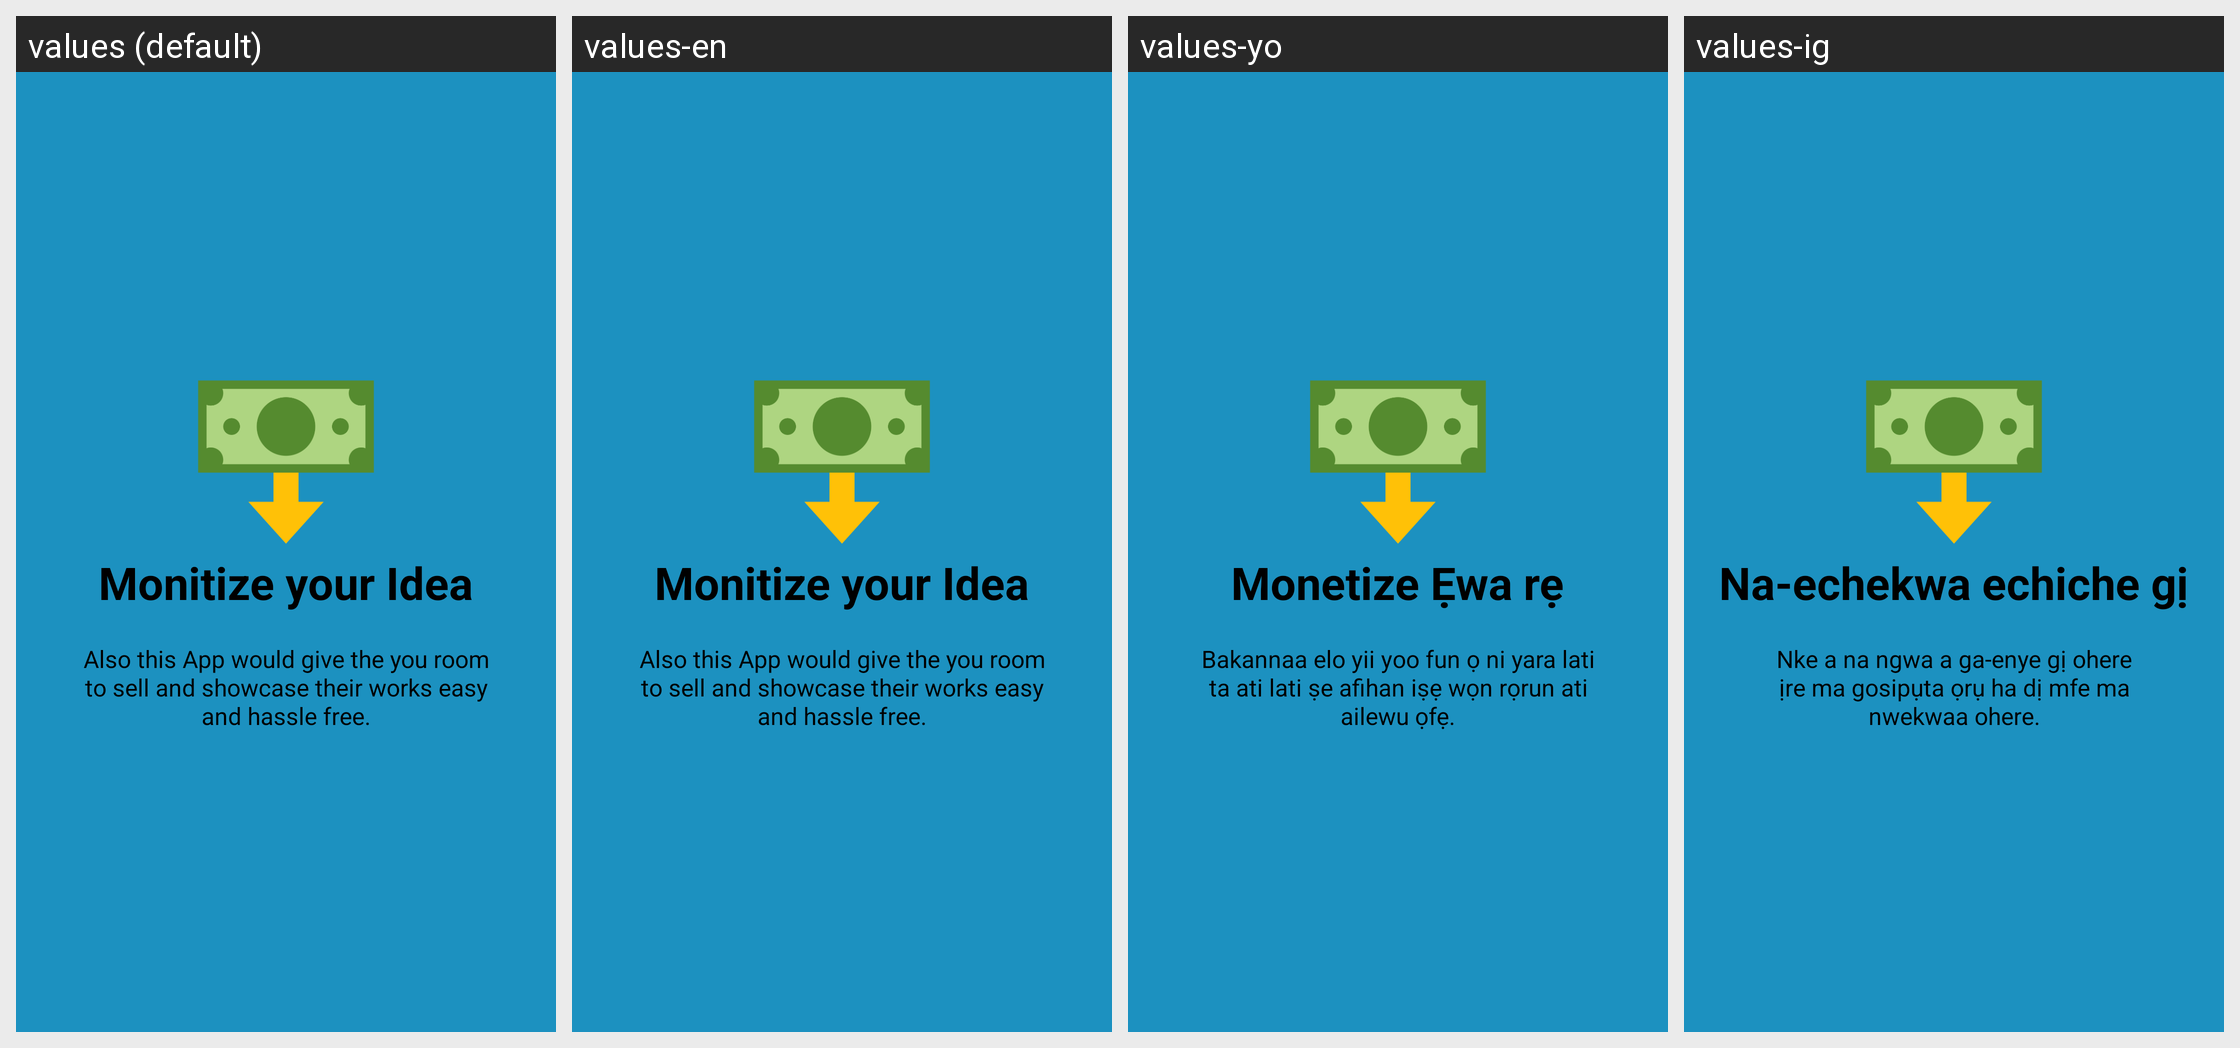

The same Android screen rendered under several of its app's locales, left to right. List the strings drawn on it with the default value and each locale's translation.
Android screen res/layout/welcome_slide2.xml rendered under 4 locales, left to right: values (default), values-en, values-yo, values-ig. Device: Nexus 5 (rendered at 1080×1920; each locale shown at half size, 540×960, under a caption strip naming it); theme AppTheme.
Other locales in the repository, not shown: values-ha.
Strings drawn on this screen, with the default value and each locale's value (text and hints the layout hard-codes, and strings that could not be matched under every locale, appear in the picture but are not listed):

slide_2_title
  values: Monitize your Idea
  values-en: Monitize your Idea
  values-yo: Monetize Ẹwa rẹ
  values-ig: Na-echekwa echiche gị

slide_2_desc
  values: Also this App would give the you room to sell and showcase their works easy and hassle free.
  values-en: Also this App would give the you room to sell and showcase their works easy and hassle free.
  values-yo: Bakannaa elo yii yoo fun ọ ni yara lati ta ati lati ṣe afihan iṣẹ wọn rọrun ati ailewu ọfẹ.
  values-ig: Nke a na ngwa a ga-enye gị ohere ịre ma gosipụta ọrụ ha dị mfe ma nwekwaa ohere.
